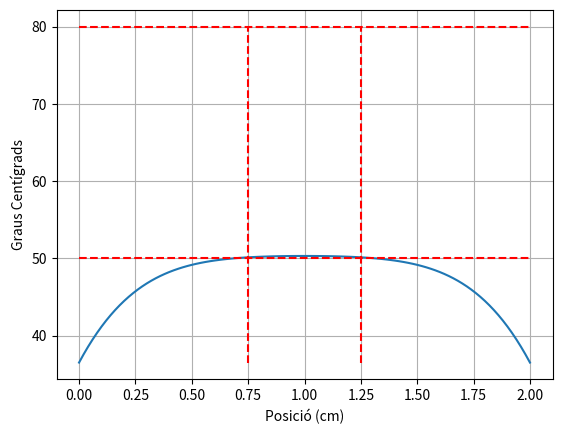

Write Python code to recreate this figure.
import numpy as np
import matplotlib.pyplot as plt

L=1
N=101
Pext=(0.472 * 40**2)/(2*L**2)
deltax=1/(N-1)
deltat=0.49*((deltax)**2)
To=309.65*((0.56)/(Pext * L**2))
ta=0.025
rang_temps=round(ta/deltat)

T =np.zeros(N)
T_nuevo=np.zeros(N)
x = np.linspace(0,2,N)
T.fill(To)

for n in range(rang_temps):
    for i in range(1,N-1):
        T_nuevo[i]= T[i] + (deltat)/(deltax)**2 * (T[i+1] - 2*T[i] + T[i-1] + (deltax)**2)
        T_nuevo[0]=To
        T_nuevo[-1]=To
    
    T = T_nuevo.copy()
    if any(((T[0:36]/((0.56)/(Pext * L**2)))-273.15) > 50) == True:
        break

print(n*deltat)

plt.plot(x,(T/((0.56)/(Pext * L**2)))-273.15)
plt.grid(True)
plt.xlabel('Posició (cm)')
plt.ylabel('Graus Centígrads')
plt.hlines(50,0,2,color='r',linestyle='--')
plt.hlines(80,0,2,color='r',linestyle='--')
plt.vlines(0.75,36.5,80,color='r',linestyle='--')
plt.vlines(1.25,36.5,80,color='r',linestyle='--')

plt.show()
